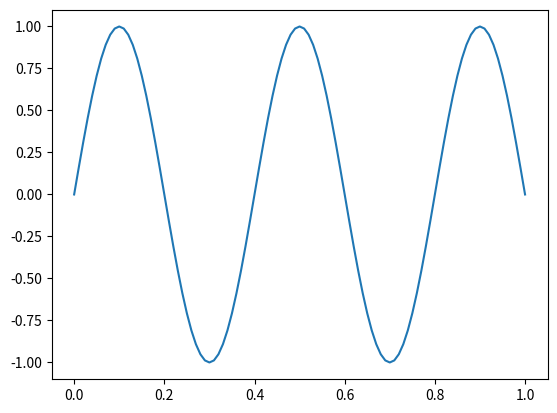

Write Python code to recreate this figure.

""" 
Vibrating string with 1D wave equation. With L = 1 and c = 1 problem of Set I, Scientific computing I
Need to add the 0 conditions
"""
import numpy as np
import matplotlib.pyplot as plt
import matplotlib.animation as animation
from scipy.sparse import diags
from scipy.sparse import csr_array


class Vibrating_string:
    """
    Vibrating string  class:
    Inputs:
        - mode: mode == 1 uses sin(2*pi*x), mode == 2 uses sin(5*pi*x), mode == 3 uses sin
        - N: Number of intervals
        - T: Total time of the simulation in seconds (s)
    """

    def __init__(self,mode, N, T, L = 1, tao = 0.001, c = 1, auto = True):
        self.mode = mode
        
        self.N = N
        self.T = T
        self.L = L
        self.tao = tao
        self.c = c

        self.h =L/N
        self.n_steps = int(T/tao)

        if auto == True:
            self.initial_cte()
            self.iteration_matrix()

    def initial_cte(self):
        """
        It creates the initial conditions
        """
        self.x = np.linspace(0,self.L,self.N+1)
        self.y_o = np.zeros(self.N +1)
       
        if self.mode == 1:
            self.y_o = np.sin(2*np.pi*self.x)
            self.y = self.y_o
            
        elif self.mode == 2:
            self.y_o = np.sin(5*np.pi*self.x)
            self.y = self.y_o

        elif self.mode ==3:
            pos = ((1/5) < self.x) & ((2/5)> self.x)
            self.y_o[pos] = np.sin(5 * np.pi * self.x[pos])
            self.y = self.y_o


    def iteration_matrix(self):
        """
        Creates the iteration matrix A.
        """

        r = (self.c*self.tao/self.h)**2
        diagonals = [np.full(self.N-2, r),np.full(self.N-1, 2 - 2*r), np.full(self.N-2, r)]
        self.A = diags(diagonals , [-1, 0, 1])

    def step(self):
        """ 
        Stepping scheme int two steps:
            1. Iterates in the form y(t+1) = A*y(t) - y(t-1)
            2. Moves to next time t, y(t-1) = y(t), and y(t) = y(t+1)
        Note:
            - Iteration are done without including the boundaries since they are 0
        """
        self.y_new[1:-1] = self.A@self.y[1:-1] - self.y_old[1:-1]
        self.y_old[1:-1] = self.y[1:-1]
        self.y[1:-1] = self.y_new[1:-1]

    
    def plotter(self,step_plot = 100):
        """
        Does the stepping scheme over time and plots every "step_plot"
        Inputs:
            -   step_plot: How many iterations between plots, 100 by default
        """
        self.y_new = np.zeros(self.N+1)
        self.y_old = np.copy(self.y_o)

        for time_step in range(self.n_steps):
            self.step()
            if (time_step%step_plot) == 0:
                plt.plot(self.x,self.y, label = f"Time = {self.tao*time_step}")

        plt.title("Vibrating string simulation")
        plt.show()



    def animation(self,save_animation = False):
        """
        Animates the stepping scheme:
        Inputs:
            -   save_animation: True == it will save the animation, default is False
        """
        fig, ax = plt.subplots()
        self.y_new = np.zeros(self.N+1)
        self.y_old =np.copy(self.y_o)       

        ax.plot(self.x,self.y_o)

        anim = animation.FuncAnimation(fig,self.frame, fargs= (ax,), frames=int(self.n_steps), interval = 0.001)
        plt.show()

        if save_animation == True:
            anim.save('sin_wave_animation.mp4', fps=30)
            plt.close()
        

    

    def frame(self, iteration, ax):
        self.step()
        ax.clear()
        ax.set_ylim(-1.5,1.5)
        ax.set_title(f'Time: {np.round(iteration*self.tao,6)}')
        ax.plot(self.x,self.y)



if __name__ == "__main__":
    string = Vibrating_string(2,100,100)
    a = string.animation()


